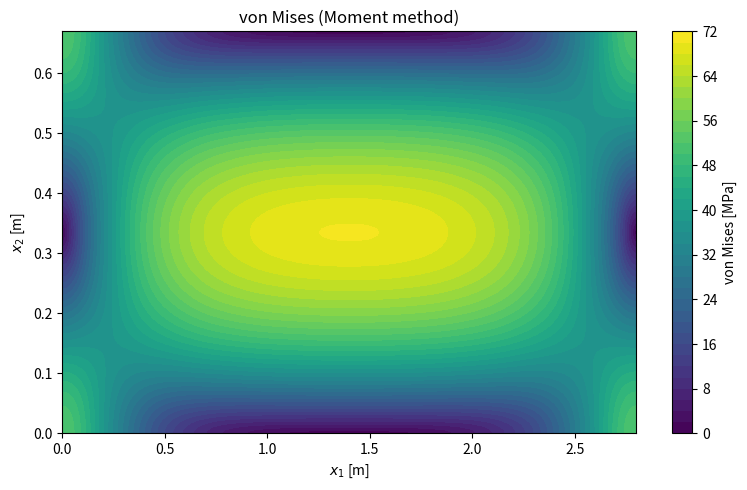
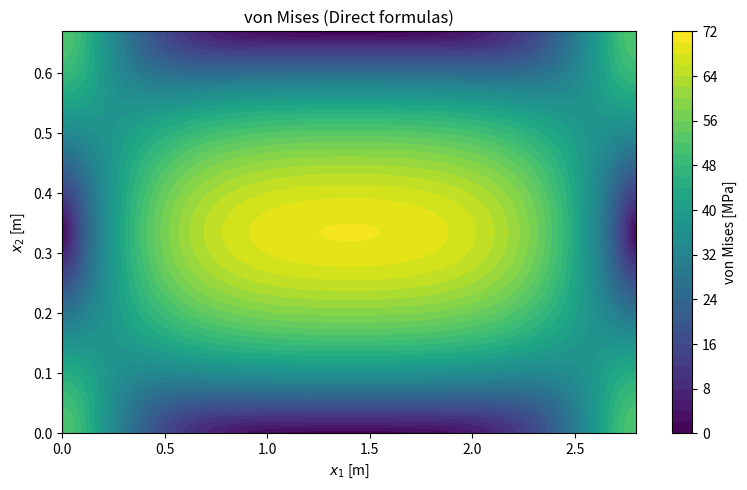

The script that saved these images, in order:
import numpy as np
import matplotlib.pyplot as plt

# ============================================================
# Compare plate stresses computed by:
# (A) Moment method (Mij -> stresses)
# (B) Direct stress formulas (from screenshot)
# Using same Navier truncation: Mmax=19, Nmax=5
# ============================================================

# -----------------------------
# 1) Inputs (Project A.4)
# -----------------------------
p0 = 10e3          # N/m^2
a  = 2.8           # m
b  = 0.67          # m
t  = 0.0065        # m
E  = 210e9         # Pa
nu = 0.30          # -
G  = E/(2*(1+nu))  # Pa

Mmax = 19
Nmax = 5

nx = 121
ny = 121

# Top surface coordinate (x3 = z)
z = t/2

# -----------------------------
# 2) Shared Navier helpers
# -----------------------------
def plate_rigidity(E, nu, t):
    return E * t**3 / (12.0 * (1.0 - nu**2))

def Pmn_uniform(p0, m, n):
    # Uniform load => only odd-odd contribute
    if (m % 2 == 0) or (n % 2 == 0):
        return 0.0
    return 16.0 * p0 / (np.pi**2 * m * n)

def Wmn(Pmn, D, a, b, m, n):
    return Pmn / (D * np.pi**4 * ((m/a)**2 + (n/b)**2)**2)

def w_second_derivatives_grid(a, b, p0, E, nu, t, Mmax, Nmax, nx=121, ny=121):
    """
    Compute w_x1x1, w_x2x2, w_x1x2 on a grid using Navier series.
    Returns: x1, x2, w_x1x1, w_x2x2, w_x1x2  (each ny x nx)
    """
    D = plate_rigidity(E, nu, t)

    x1 = np.linspace(0.0, a, nx)
    x2 = np.linspace(0.0, b, ny)

    w_x1x1 = np.zeros((ny, nx))
    w_x2x2 = np.zeros((ny, nx))
    w_x1x2 = np.zeros((ny, nx))

    # Precompute trig arrays
    sin_mx1, cos_mx1 = {}, {}
    for m in range(1, Mmax + 1):
        sin_mx1[m] = np.sin(m*np.pi*x1/a)
        cos_mx1[m] = np.cos(m*np.pi*x1/a)

    sin_nx2, cos_nx2 = {}, {}
    for n in range(1, Nmax + 1):
        sin_nx2[n] = np.sin(n*np.pi*x2/b)
        cos_nx2[n] = np.cos(n*np.pi*x2/b)

    for m in range(1, Mmax + 1):
        for n in range(1, Nmax + 1):
            P = Pmn_uniform(p0, m, n)
            if P == 0.0:
                continue

            W = Wmn(P, D, a, b, m, n)

            S = np.outer(sin_nx2[n], sin_mx1[m])  # sin(y)*sin(x)
            C = np.outer(cos_nx2[n], cos_mx1[m])  # cos(y)*cos(x)

            w_x1x1 += W * (-(m*np.pi/a)**2) * S
            w_x2x2 += W * (-(n*np.pi/b)**2) * S
            w_x1x2 += W * ((m*np.pi/a)*(n*np.pi/b)) * C

    return x1, x2, w_x1x1, w_x2x2, w_x1x2

# -----------------------------
# 3) Method A: Moments -> stresses
# -----------------------------
def stresses_from_moments(w_x1x1, w_x2x2, w_x1x2, E, nu, t):
    """
    Uses:
      M11 = -D (w_x1x1 + nu w_x2x2)
      M22 = -D (w_x2x2 + nu w_x1x1)
      M12 = -D (1-nu) w_x1x2
    Stresses at top surface: sigma = (6/t^2) * M
    """
    D = plate_rigidity(E, nu, t)
    M11 = -D * (w_x1x1 + nu*w_x2x2)
    M22 = -D * (w_x2x2 + nu*w_x1x1)
    M12 = -D * (1-nu) * w_x1x2

    factor = 6.0/(t**2)  # z=t/2 already built-in
    s11 = factor * M11
    s22 = factor * M22
    t12 = factor * M12

    svm = np.sqrt(s11**2 - s11*s22 + s22**2 + 3*t12**2)
    return s11, s22, t12, svm

# -----------------------------
# 4) Method B: Direct stress formulas (your screenshot)
# -----------------------------
def stresses_direct(w_x1x1, w_x2x2, w_x1x2, E, nu, G, z):
    """
    Uses:
      sigma1 = -(E*z/(1-nu^2)) (w_x1x1 + nu*w_x2x2)
      sigma2 = -(E*z/(1-nu^2)) (w_x2x2 + nu*w_x1x1)
      tau12  = -(2*G*z) * w_x1x2
    """
    s11 = -(E*z/(1-nu**2)) * (w_x1x1 + nu*w_x2x2)
    s22 = -(E*z/(1-nu**2)) * (w_x2x2 + nu*w_x1x1)
    t12 = -(2*G*z)         * (w_x1x2)

    svm = np.sqrt(s11**2 - s11*s22 + s22**2 + 3*t12**2)
    return s11, s22, t12, svm

# -----------------------------
# 5) Compute derivatives once, then both stress methods
# -----------------------------
x1, x2, w_x1x1, w_x2x2, w_x1x2 = w_second_derivatives_grid(
    a, b, p0, E, nu, t, Mmax, Nmax, nx=nx, ny=ny
)

# Moment method fields
s11_m, s22_m, t12_m, svm_m = stresses_from_moments(w_x1x1, w_x2x2, w_x1x2, E, nu, t)

# Direct method fields
s11_d, s22_d, t12_d, svm_d = stresses_direct(w_x1x1, w_x2x2, w_x1x2, E, nu, G, z)

# -----------------------------
# 6) Print comparison statistics
# -----------------------------
print("\n=== FIELD COMPARISON (Moment vs Direct) ===")
print("Max abs difference sigma11 [MPa]:", np.max(np.abs(s11_m - s11_d))/1e6)
print("Max abs difference sigma22 [MPa]:", np.max(np.abs(s22_m - s22_d))/1e6)
print("Max abs difference tau12   [MPa]:", np.max(np.abs(t12_m - t12_d))/1e6)

mask = np.abs(t12_m) > 1e-12
if np.any(mask):
    ratio = np.median(t12_d[mask] / t12_m[mask])
    print("Median ratio tau12_direct / tau12_moment:", ratio)

# -----------------------------
# 7) Maxima + locations (for each method)
# -----------------------------
def max_abs_with_location(field, x1, x2):
    iy, ix = np.unravel_index(np.argmax(np.abs(field)), field.shape)
    return field[iy, ix], x1[ix], x2[iy]

def max_with_location(field, x1, x2):
    iy, ix = np.unravel_index(np.argmax(field), field.shape)
    return field[iy, ix], x1[ix], x2[iy]

def print_maxima(tag, s11, s22, t12, svm, x1, x2):
    s11_max, xs11, ys11 = max_abs_with_location(s11, x1, x2)
    s22_max, xs22, ys22 = max_abs_with_location(s22, x1, x2)
    t12_max, xt12, yt12 = max_abs_with_location(t12, x1, x2)
    svm_max, xvm, yvm   = max_with_location(svm, x1, x2)

    print(f"\n=== TOP SURFACE MAXIMA ({tag}) ===")
    print(f"Max |sigma11| = {abs(s11_max)/1e6:.3f} MPa at x1={xs11:.3f} m, x2={ys11:.3f} m")
    print(f"Max |sigma22| = {abs(s22_max)/1e6:.3f} MPa at x1={xs22:.3f} m, x2={ys22:.3f} m")
    print(f"Max |tau12|   = {abs(t12_max)/1e6:.3f} MPa at x1={xt12:.3f} m, x2={yt12:.3f} m")
    print(f"Max von Mises = {svm_max/1e6:.3f} MPa at x1={xvm:.3f} m, x2={yvm:.3f} m")

print_maxima("Moment method", s11_m, s22_m, t12_m, svm_m, x1, x2)
print_maxima("Direct formulas", s11_d, s22_d, t12_d, svm_d, x1, x2)

# -----------------------------
# 8) Plot von Mises (Moment vs Direct)
# -----------------------------
X1, X2 = np.meshgrid(x1, x2)

plt.figure(figsize=(8, 5))
cs = plt.contourf(X1, X2, svm_m/1e6, levels=40)
plt.colorbar(cs, label="von Mises [MPa]")
plt.title("von Mises (Moment method)")
plt.xlabel(r"$x_1$ [m]")
plt.ylabel(r"$x_2$ [m]")
plt.tight_layout()
plt.show()

plt.figure(figsize=(8, 5))
cs = plt.contourf(X1, X2, svm_d/1e6, levels=40)
plt.colorbar(cs, label="von Mises [MPa]")
plt.title("von Mises (Direct formulas)")
plt.xlabel(r"$x_1$ [m]")
plt.ylabel(r"$x_2$ [m]")
plt.tight_layout()
plt.show()
